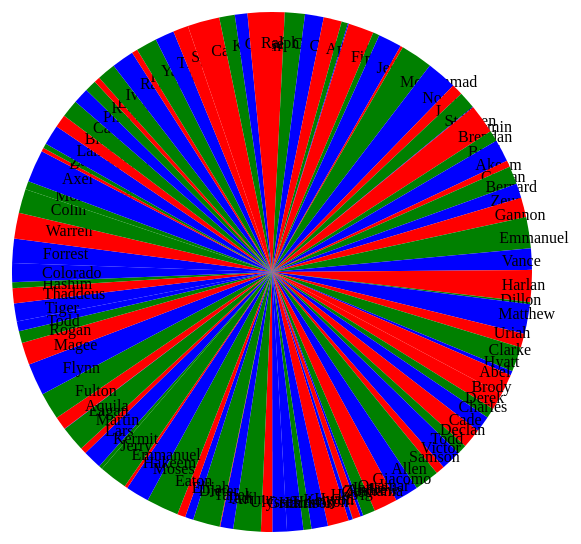
D3 v3 page, settled after 480 driven frames (8 s of simulated time); the page loaded 1 data file(s).


// ── main.js
//	A function PieChart that is the reusable function
var PieChart = function() {
	//	Variables inside the function scope to track 
	//			width, height, radius, colorRange, category, and category_values
	//	Default values are given
	var width = 1000,
		height = 540,
		radius = Math.min(width, height) / 2,
		colorRange = ['#0000b3','#0000cc','#1a1aff','#6666ff','#9999ff','#b3b3ff','#ccccff'],
		category = 'letter',
		category_values = 'size';

	//	Chart function to be returned by the PieChart function.
	//	Parameter taken in represents your selection
	var chart = function(selection) {
		selection.each(function(data) {

			//	Sets the color range
			var color = d3.scale.ordinal()
					.range(colorRange);

			//	Sets the inner and outer radius arcs of the pie chart
			var arc = d3.svg.arc()
				.outerRadius(radius - 10)
				.innerRadius(0);

			//	Sets the inner and outer radius arcs for the category labels in the pie chart
			var labelArc = d3.svg.arc()
							.outerRadius(radius - 40)
							.innerRadius(radius - 40);

			//	Constructs a pie layout using the values of what category_value refers to
			var pie = d3.layout.pie()
							.sort(null)
							.value(function(d) {console.log(d[category_values]);return d[category_values]; });

			//	Selects 'this' element to render the chart and appends an svg and g
			var svg = d3.select(this).append("svg")
					.attr("width", width)
					.attr("height", height)
					.append("g")
					.attr("transform", "translate(" + width / 2 + "," + height / 2 + ")");

			//	Selects all of the .arc elements inside the svg and binds the data
			var g = svg.selectAll(".arc").data(pie(data));

			//	New g elements entered
			g.enter()
			 .append("g")
			 .attr("class", "arc");


			//	New path elements are appended
			g.append("path")
				.attr("d", arc)
				.style("fill", function(d) {return color(d.data[category]); });

			//	New text elements are appended
			g.append("text")
				.attr("transform", function(d) {return "translate(" + labelArc.centroid(d) + ")"; })
				.attr("dy", ".35em")
				.text(function(d) {return d.data[category]; });

			//	Elements exit
			g.exit().remove();
		})

	};

	//	A method that updates the width
	chart.width = function(value) {
		if(!arguments.length) {
			return width;
		}
		width = value;
		return this;
	};

	//	A method that updates the height
	chart.height = function(value) {
		if(!arguments.length) {
			return height;
		}
		height = value;
		return this;
	};

	//	A method that updates the radius
	chart.radius = function(value) {
		if(!arguments.length) {
			return radius;
		}
		radius = value;
		return this;
	};

	//	A method that updates the colorRange
	//				(takes in an array)
	chart.colorRange = function(value) {
		if(!arguments.length) {
			return colorRange;
		}
		colorRange = value;
		return this;
	};

	//	A method that updates the category
	chart.category = function(value) {
		if(!arguments.length) {
			return category;
		}
		category = value;
		return this;
	};

	//	A method that updates the category_values
	chart.category_values = function(value) {
		if(!arguments.length) {
			return category_values;
		}
		category_values = value;
		return this;
	};

	//	Returns the chart object
	return chart;
}
// ── my.js


d3.csv('data.csv', function(error, data) {
	console.log(data);
	var myChart = PieChart().category('name').category_values('age').width(1000).height(1000).colorRange(['red', 'green', 'blue']);
	var chartWrapper = d3.select("#vis").datum(data).call(myChart);
});



### data: data.csv
name, age
Adam, 39
Cooper, 62
Colorado, 58
Abel, 56
Keith, 20
Gregory, 3
Finn, 79
Palmer, 20
Jerome, 73
Ali, 8
Mohammad, 99
Noah, 94
Lucas, 35
Stephen, 53
Benjamin, 2
Brendan, 90
Basil, 34
Akeem, 69
Curran, 20
Bernard, 56
Zeus, 45
Gannon, 61
Emmanuel, 96
Vance, 66
Harlan, 99
Dillon, 6
Matthew, 92
Uriah, 43
Clarke, 77
Hyatt, 13
Abel, 64
Brody, 52
Derek, 31
Charles, 50
Cade, 60
Declan, 30
Todd, 63
Victor, 27
Samson, 76
Allen, 73
Giacomo, 73
Quamar, 38
Jonas, 9
Andrew, 24
Zephania, 1
Oleg, 13
Hop, 65
Hyatt, 51
Kenyon, 25
Harrison, 50
Harrison, 45
Griffith, 35
Ulysses, 85
Arthur, 40
Tad, 2
Tanek, 83
Dieter, 26
Elijah, 25
Eaton, 100
Moses, 73
... 40 more rows